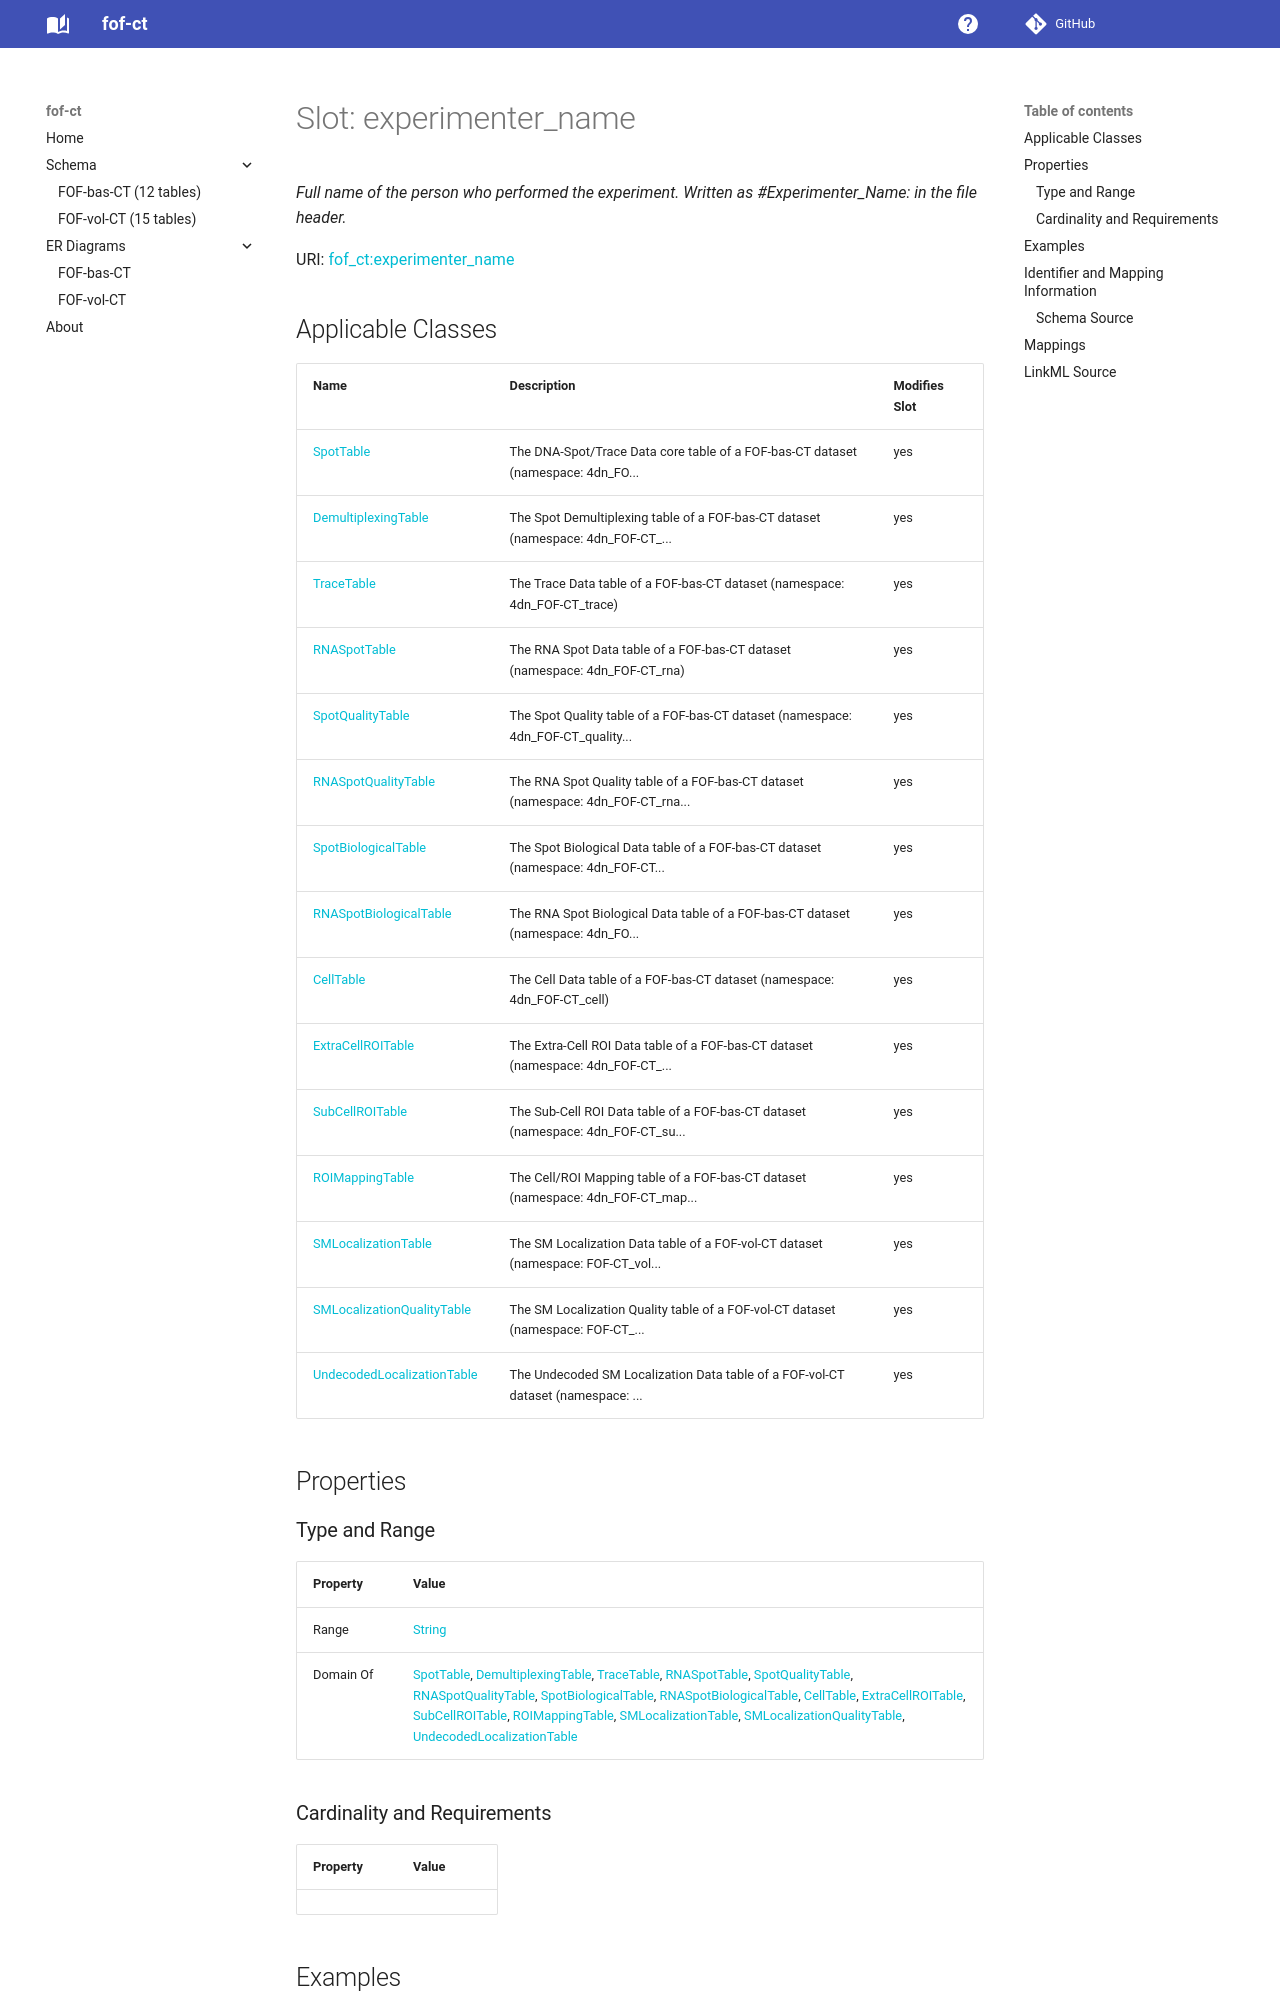

repository: strambc/fof-ct-linkml · page: vol/experimenter_name/index.html · generator: mkdocs

---
search:
  boost: 5.0
---

# Slot: experimenter_name 


_Full name of the person who performed the experiment. Written as #Experimenter_Name: in the file header._



<div data-search-exclude markdown="1">



URI: [fof_ct:experimenter_name](https://w3id.org/fof-ct/experimenter_name)
<!-- no inheritance hierarchy -->





## Applicable Classes

| Name | Description | Modifies Slot |
| --- | --- | --- |
| [SpotTable](SpotTable.md) | The DNA-Spot/Trace Data core table of a FOF-bas-CT dataset (namespace: 4dn_FO... |  yes  |
| [DemultiplexingTable](DemultiplexingTable.md) | The Spot Demultiplexing table of a FOF-bas-CT dataset (namespace: 4dn_FOF-CT_... |  yes  |
| [TraceTable](TraceTable.md) | The Trace Data table of a FOF-bas-CT dataset (namespace: 4dn_FOF-CT_trace) |  yes  |
| [RNASpotTable](RNASpotTable.md) | The RNA Spot Data table of a FOF-bas-CT dataset (namespace: 4dn_FOF-CT_rna) |  yes  |
| [SpotQualityTable](SpotQualityTable.md) | The Spot Quality table of a FOF-bas-CT dataset (namespace: 4dn_FOF-CT_quality... |  yes  |
| [RNASpotQualityTable](RNASpotQualityTable.md) | The RNA Spot Quality table of a FOF-bas-CT dataset (namespace: 4dn_FOF-CT_rna... |  yes  |
| [SpotBiologicalTable](SpotBiologicalTable.md) | The Spot Biological Data table of a FOF-bas-CT dataset (namespace: 4dn_FOF-CT... |  yes  |
| [RNASpotBiologicalTable](RNASpotBiologicalTable.md) | The RNA Spot Biological Data table of a FOF-bas-CT dataset (namespace: 4dn_FO... |  yes  |
| [CellTable](CellTable.md) | The Cell Data table of a FOF-bas-CT dataset (namespace: 4dn_FOF-CT_cell) |  yes  |
| [ExtraCellROITable](ExtraCellROITable.md) | The Extra-Cell ROI Data table of a FOF-bas-CT dataset (namespace: 4dn_FOF-CT_... |  yes  |
| [SubCellROITable](SubCellROITable.md) | The Sub-Cell ROI Data table of a FOF-bas-CT dataset (namespace: 4dn_FOF-CT_su... |  yes  |
| [ROIMappingTable](ROIMappingTable.md) | The Cell/ROI Mapping table of a FOF-bas-CT dataset (namespace: 4dn_FOF-CT_map... |  yes  |
| [SMLocalizationTable](SMLocalizationTable.md) | The SM Localization Data table of a FOF-vol-CT dataset (namespace: FOF-CT_vol... |  yes  |
| [SMLocalizationQualityTable](SMLocalizationQualityTable.md) | The SM Localization Quality table of a FOF-vol-CT dataset (namespace: FOF-CT_... |  yes  |
| [UndecodedLocalizationTable](UndecodedLocalizationTable.md) | The Undecoded SM Localization Data table of a FOF-vol-CT dataset (namespace: ... |  yes  |






## Properties
